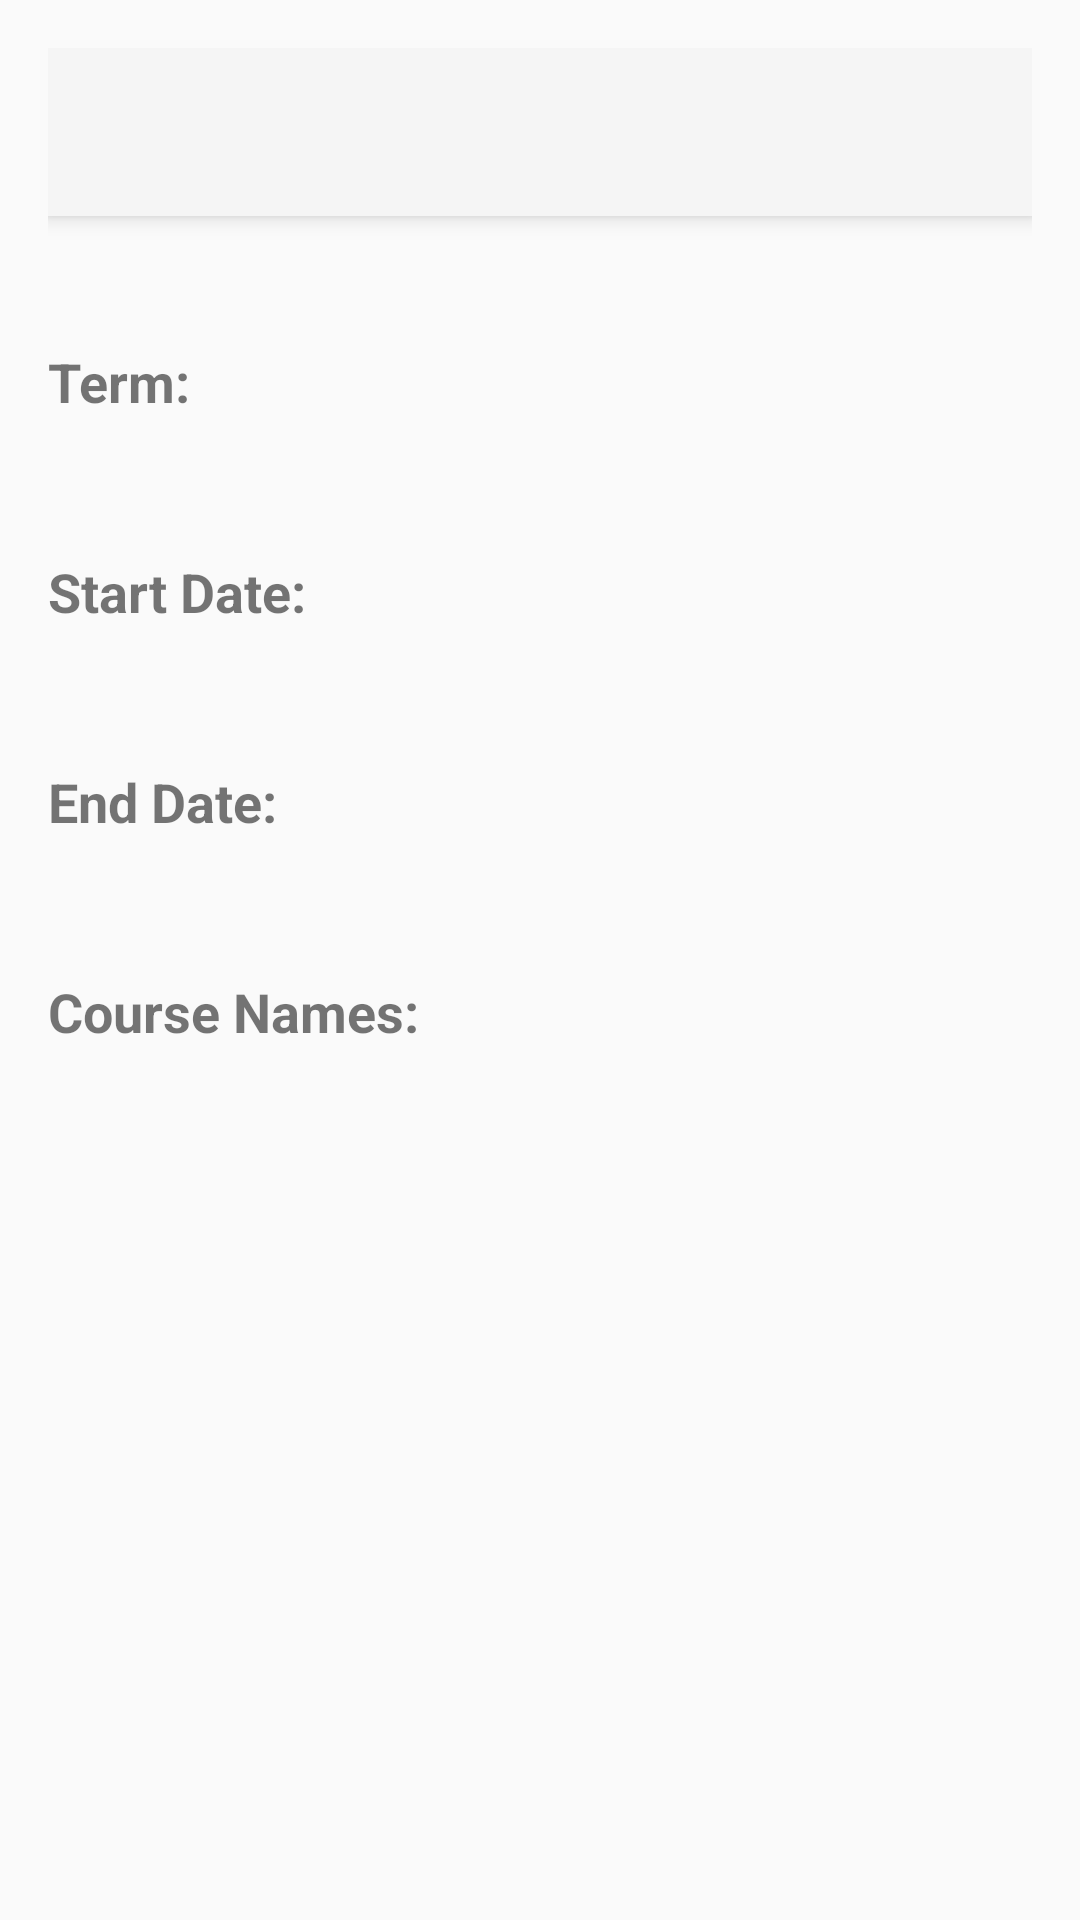

Android layout source for this screen:
<!-- AndroidManifest.xml: application theme Theme.C196GT -->
<!-- res/layout/activity_term_details.xml -->
<RelativeLayout xmlns:android="http://schemas.android.com/apk/res/android"
                android:layout_width="match_parent"
                android:layout_height="match_parent"
                android:padding="16dp">

    <androidx.appcompat.widget.Toolbar
            android:id="@+id/toolbar"
            android:layout_width="match_parent"
            android:layout_height="?attr/actionBarSize"
            android:background="?attr/colorPrimary"
            android:elevation="4dp"
            android:minHeight="?attr/actionBarSize"
            android:theme="@style/ThemeOverlay.AppCompat.ActionBar"
            android:visibility="visible" />

    <TextView
            android:id="@+id/textViewTitle"
            android:layout_width="wrap_content"
            android:layout_height="wrap_content"
            android:layout_below="@id/toolbar"
            android:layout_centerHorizontal="true"
            android:layout_marginTop="16dp"
            android:textSize="20sp"
            android:textStyle="bold" />

    <TextView
            android:id="@+id/text_view_term_label"
            android:layout_width="wrap_content"
            android:layout_height="wrap_content"
            android:layout_below="@id/textViewTitle"
            android:text="Term:"
            android:textSize="18sp"
            android:textStyle="bold" />

    <TextView
            android:id="@+id/text_view_term_name"
            android:layout_width="wrap_content"
            android:layout_height="wrap_content"
            android:layout_below="@id/text_view_term_label"
            android:layout_marginTop="8dp"
            android:textSize="16sp" />

    <TextView
            android:id="@+id/text_view_start_date_label"
            android:layout_width="wrap_content"
            android:layout_height="wrap_content"
            android:layout_below="@id/text_view_term_name"
            android:layout_marginTop="16dp"
            android:text="Start Date:"
            android:textSize="18sp"
            android:textStyle="bold" />

    <TextView
            android:id="@+id/text_view_start_date"
            android:layout_width="wrap_content"
            android:layout_height="wrap_content"
            android:layout_below="@id/text_view_start_date_label"
            android:layout_marginTop="8dp"
            android:textSize="16sp" />

    <TextView
            android:id="@+id/text_view_end_date_label"
            android:layout_width="wrap_content"
            android:layout_height="wrap_content"
            android:layout_below="@id/text_view_start_date"
            android:layout_marginTop="16dp"
            android:text="End Date:"
            android:textSize="18sp"
            android:textStyle="bold" />

    <TextView
            android:id="@+id/text_view_end_date"
            android:layout_width="wrap_content"
            android:layout_height="wrap_content"
            android:layout_below="@id/text_view_end_date_label"
            android:layout_marginTop="8dp"
            android:textSize="16sp" />

    <TextView
            android:id="@+id/text_view_course_names_label"
            android:layout_width="wrap_content"
            android:layout_height="wrap_content"
            android:layout_below="@id/text_view_end_date"
            android:layout_marginTop="16dp"
            android:text="Course Names:"
            android:textSize="18sp"
            android:textStyle="bold" />

    <TextView
            android:id="@+id/text_view_course_names"
            android:layout_width="wrap_content"
            android:layout_height="wrap_content"
            android:layout_below="@id/text_view_course_names_label"
            android:layout_marginTop="8dp"
            android:textSize="16sp" />

</RelativeLayout>
<!-- resources referenced by this layout -->
<resources>
  <style name="Theme.C196GT" parent="Theme.AppCompat.Light.NoActionBar">
          
      </style>
</resources>
